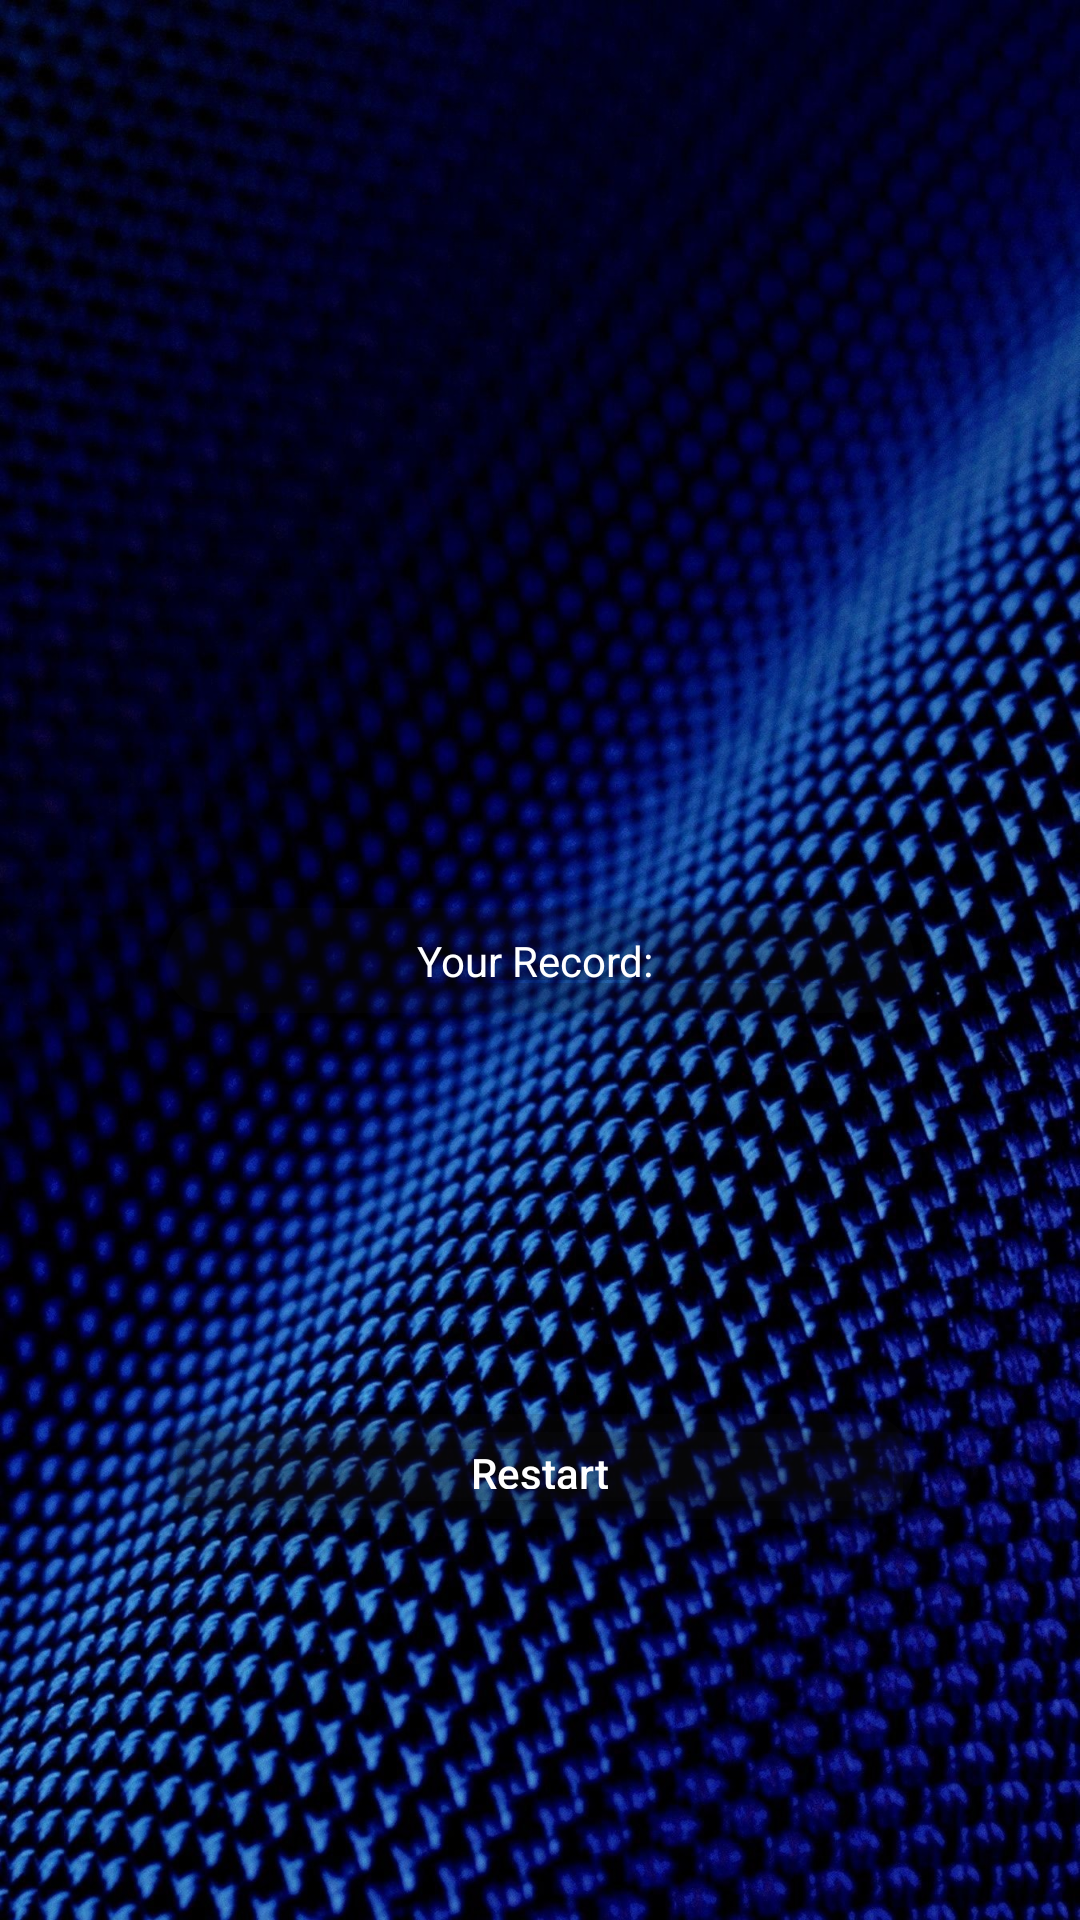

Here is an Android app screen rendered from its layout file. Give the layout XML and the strings, colors and styles it references.
<!-- AndroidManifest.xml: application theme Theme.Memorygame2023 -->
<!-- res/layout/activity_my_record.xml -->
<?xml version="1.0" encoding="utf-8"?>
<androidx.constraintlayout.widget.ConstraintLayout xmlns:android="http://schemas.android.com/apk/res/android"
    xmlns:app="http://schemas.android.com/apk/res-auto"
    xmlns:tools="http://schemas.android.com/tools"
    android:layout_width="match_parent"
    android:background="@drawable/bir"
    android:layout_height="match_parent"
    tools:context=".MyRecordActivity">

    <androidx.cardview.widget.CardView
        app:cardCornerRadius="20sp"
        app:cardElevation="10dp"
        android:id="@+id/rm"
        android:layout_width="250dp"
        app:layout_constraintRight_toRightOf="parent"
        app:layout_constraintLeft_toLeftOf="parent"
        app:layout_constraintTop_toTopOf="parent"
        app:cardBackgroundColor="@color/material_on_surface_stroke"
        app:layout_constraintBottom_toBottomOf="parent"
        android:layout_height="35dp">

        <androidx.constraintlayout.widget.ConstraintLayout
            android:layout_width="match_parent"
            android:layout_height="match_parent">

            <TextView
                android:id="@+id/record_me"
                android:layout_width="match_parent"
                android:text="Your Record: "
                app:layout_constraintRight_toRightOf="parent"
                app:layout_constraintTop_toTopOf="parent"
                app:layout_constraintBottom_toBottomOf="parent"
                app:layout_constraintLeft_toLeftOf="parent"
                android:textAlignment="center"
                android:textColor="@color/white"
                android:layout_height="wrap_content"/>



        </androidx.constraintlayout.widget.ConstraintLayout>




    </androidx.cardview.widget.CardView>
    <androidx.cardview.widget.CardView
        app:cardCornerRadius="20sp"
        app:cardElevation="10dp"
        android:layout_width="250dp"
        app:layout_constraintRight_toRightOf="parent"
        app:layout_constraintLeft_toLeftOf="parent"
        app:layout_constraintTop_toBottomOf="@id/rm"
        app:cardBackgroundColor="@color/material_on_surface_stroke"
        app:layout_constraintBottom_toBottomOf="parent"
        android:layout_height="35dp">

        <androidx.constraintlayout.widget.ConstraintLayout
            android:layout_width="match_parent"
            android:layout_height="match_parent">

            <Button
                android:id="@+id/restsrt_the_game"
                android:layout_width="match_parent"
                android:text="Restart"
                android:textAllCaps="false"
                app:layout_constraintRight_toRightOf="parent"
                app:layout_constraintTop_toTopOf="parent"
                app:layout_constraintBottom_toBottomOf="parent"
                app:layout_constraintLeft_toLeftOf="parent"
                android:backgroundTint="@color/material_on_surface_stroke"
                android:textAlignment="center"
                android:textColor="@color/white"
                android:layout_height="match_parent"/>



        </androidx.constraintlayout.widget.ConstraintLayout>




    </androidx.cardview.widget.CardView>

</androidx.constraintlayout.widget.ConstraintLayout>
<!-- resources referenced by this layout -->
<resources>
  <!-- drawable bir: jpg bitmap (drawable, 418718 bytes) -->
  <style name="Theme.Memorygame2023" parent="Base.Theme.Memorygame2023" />
  <style name="Base.Theme.Memorygame2023" parent="Theme.Material3.DayNight.NoActionBar">
          
          
      </style>
  <!-- not gathered from this repository: default colours our renderer supplied (Android Studio template values) -->
  <color name="white">#FFFFFFFF</color>
</resources>
